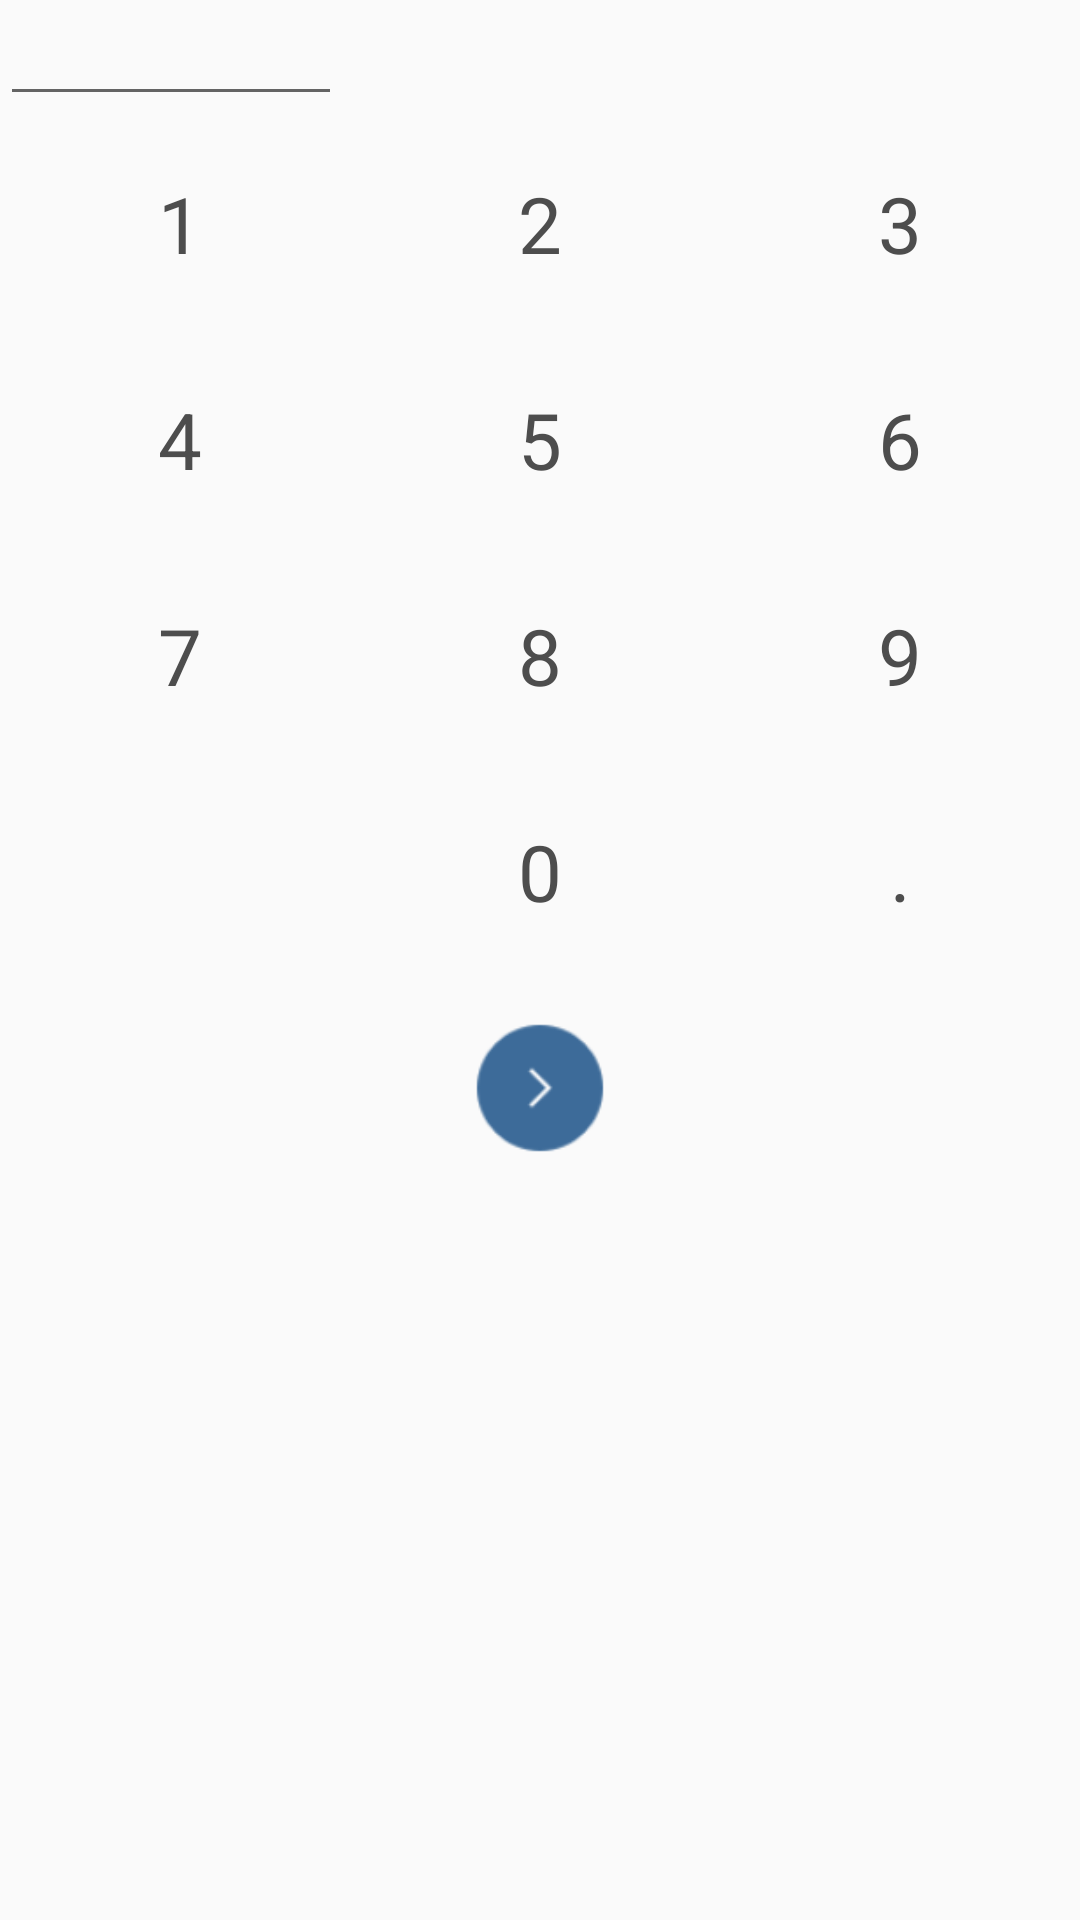

Layout XML and referenced resources for this Android screen:
<!-- AndroidManifest.xml: application theme AppTheme -->
<!-- res/layout/dialog_password.xml -->
<LinearLayout
    xmlns:android="http://schemas.android.com/apk/res/android"
    android:layout_width="match_parent"
    android:layout_height="wrap_content"
    android:layout_centerInParent="true"
    android:layout_gravity="center"
    android:orientation="vertical">

    <LinearLayout
        android:layout_width="wrap_content"
        android:layout_height="wrap_content"
        android:layout_gravity="center_vertical"
        android:layout_marginEnd="@dimen/activity_margin"
        android:layout_marginRight="@dimen/activity_margin"
        android:orientation="horizontal">

        
        <LinearLayout
            android:layout_width="0dp"
            android:layout_height="0dp"
            android:background="@android:color/transparent"
            android:focusable="true"
            android:focusableInTouchMode="true">
        </LinearLayout>

        <EditText
            android:id="@+id/etAccessPIN"
            android:layout_width="wrap_content"
            android:layout_height="wrap_content"
            android:layout_gravity="center_horizontal"
            android:ems="6"
            android:gravity="center"
            android:inputType="text"
            android:maxLength="10"
            android:textColor="#000000"
            android:textSize="@dimen/text_size_medium"/>
    </LinearLayout>
    <LinearLayout
        android:layout_width="match_parent"
        android:layout_height="wrap_content"
        android:elevation="10dp"
        android:orientation="vertical">
        <LinearLayout
            android:layout_width="match_parent"
            android:layout_height="wrap_content"
            android:layout_gravity="center"
            android:weightSum="3">
            <TextView
                android:id="@+id/tv1"
                android:layout_width="@dimen/pin_button_size"
                android:layout_height="@dimen/pin_button_size"
                android:layout_margin="@dimen/pin_button_margin"
                android:layout_weight="1"
                android:background="@drawable/button_empty"
                android:gravity="center"
                android:text="1"
                android:textColor="@color/primary_text"
                android:textSize="@dimen/pin_button_text_size"/>
            <TextView
                android:id="@+id/tv2"
                android:layout_width="@dimen/pin_button_size"
                android:layout_height="@dimen/pin_button_size"
                android:layout_margin="@dimen/pin_button_margin"
                android:layout_weight="1"
                android:background="@drawable/button_empty"
                android:gravity="center"
                android:text="2"
                android:textColor="@color/primary_text"
                android:textSize="@dimen/pin_button_text_size"
            />
            <TextView
                android:id="@+id/tv3"
                android:layout_width="@dimen/pin_button_size"
                android:layout_height="@dimen/pin_button_size"
                android:layout_margin="@dimen/pin_button_margin"
                android:layout_weight="1"
                android:background="@drawable/button_empty"
                android:gravity="center"
                android:text="3"
                android:textColor="@color/primary_text"
                android:textSize="@dimen/pin_button_text_size"
            />

        </LinearLayout>
        <LinearLayout
            android:layout_width="match_parent"
            android:layout_height="wrap_content"
            android:layout_gravity="center"
            android:weightSum="3">
            <TextView
                android:id="@+id/tv4"
                android:layout_width="@dimen/pin_button_size"
                android:layout_height="@dimen/pin_button_size"
                android:layout_margin="@dimen/pin_button_margin"
                android:layout_weight="1"
                android:background="@drawable/button_empty"
                android:gravity="center"
                android:text="4"
                android:textColor="@color/primary_text"
                android:textSize="@dimen/pin_button_text_size"
            />
            <TextView
                android:id="@+id/tv5"
                android:layout_width="@dimen/pin_button_size"
                android:layout_height="@dimen/pin_button_size"
                android:layout_margin="@dimen/pin_button_margin"
                android:layout_weight="1"
                android:background="@drawable/button_empty"
                android:gravity="center"
                android:text="5"
                android:textColor="@color/primary_text"
                android:textSize="@dimen/pin_button_text_size"
            />
            <TextView
                android:id="@+id/tv6"
                android:layout_width="@dimen/pin_button_size"
                android:layout_height="@dimen/pin_button_size"
                android:layout_margin="@dimen/pin_button_margin"
                android:layout_weight="1"
                android:background="@drawable/button_empty"
                android:gravity="center"
                android:text="6"
                android:textColor="@color/primary_text"
                android:textSize="@dimen/pin_button_text_size"/>

        </LinearLayout>
        <LinearLayout
            android:layout_width="match_parent"
            android:layout_height="wrap_content"
            android:layout_gravity="center"
            android:weightSum="3">
            <TextView
                android:id="@+id/tv7"
                android:layout_width="@dimen/pin_button_size"
                android:layout_height="@dimen/pin_button_size"
                android:layout_margin="@dimen/pin_button_margin"
                android:layout_weight="1"
                android:background="@drawable/button_empty"
                android:gravity="center"
                android:text="7"
                android:textColor="@color/primary_text"
                android:textSize="@dimen/pin_button_text_size"
            />
            <TextView
                android:id="@+id/tv8"
                android:layout_width="@dimen/pin_button_size"
                android:layout_height="@dimen/pin_button_size"
                android:layout_margin="@dimen/pin_button_margin"
                android:layout_weight="1"
                android:background="@drawable/button_empty"
                android:gravity="center"
                android:text="8"
                android:textColor="@color/primary_text"
                android:textSize="@dimen/pin_button_text_size"
            />
            <TextView
                android:id="@+id/tv9"
                android:layout_width="@dimen/pin_button_size"
                android:layout_height="@dimen/pin_button_size"
                android:layout_margin="@dimen/pin_button_margin"
                android:layout_weight="1"
                android:background="@drawable/button_empty"
                android:gravity="center"
                android:text="9"
                android:textColor="@color/primary_text"
                android:textSize="@dimen/pin_button_text_size"
            />

        </LinearLayout>
        <LinearLayout
            android:layout_width="match_parent"
            android:layout_height="wrap_content"
            android:layout_gravity="center"
            android:weightSum="3">
            <ImageView
                android:id="@+id/ivBack"
                android:layout_width="@dimen/pin_button_size"
                android:layout_height="@dimen/pin_button_size"
                android:layout_margin="@dimen/pin_button_margin"
                android:layout_weight="1"
                android:background="@drawable/button_empty"
                android:gravity="center"
                android:inputType="text"
                android:padding="@dimen/activity_margin_small"
                android:textColor="@color/primary_text"
                android:textSize="@dimen/pin_button_text_size"
            />

            <TextView
                android:id="@+id/tv0"
                android:layout_width="@dimen/pin_button_size"
                android:layout_height="@dimen/pin_button_size"
                android:layout_margin="@dimen/pin_button_margin"
                android:layout_weight="1"
                android:background="@drawable/button_empty"
                android:gravity="center"
                android:text="0"
                android:textColor="@color/primary_text"
                android:textSize="@dimen/pin_button_text_size"
                android:visibility="visible"
            />
            <TextView
                android:id="@+id/tvPeriod"
                android:layout_width="@dimen/pin_button_size"
                android:layout_height="@dimen/pin_button_size"
                android:layout_margin="@dimen/pin_button_margin"
                android:layout_weight="1"
                android:background="@drawable/button_empty"
                android:gravity="center"
                android:text="."
                android:textColor="@color/primary_text"
                android:textSize="@dimen/pin_button_text_size"
            />

        </LinearLayout>
        <RelativeLayout
            android:layout_width="match_parent"
            android:layout_height="wrap_content"
            android:layout_gravity="center">
            <ImageView
                android:id="@+id/ivNext"
                android:layout_width="@dimen/pin_button_size"
                android:layout_height="@dimen/pin_button_size"
                android:layout_centerHorizontal="true"
                android:layout_margin="@dimen/pin_button_margin"
                android:src="@drawable/ic_next"
            />
        </RelativeLayout>
    </LinearLayout>
</LinearLayout>
<!-- resources referenced by this layout -->
<resources>
  <color name="primary_text">#4d4d4d</color>
  <dimen name="activity_margin">16dp</dimen>
  <dimen name="activity_margin_small">8dp</dimen>
  <dimen name="pin_button_margin">8dp</dimen>
  <dimen name="pin_button_size">56sp</dimen>
  <dimen name="pin_button_text_size">26sp</dimen>
  <dimen name="text_size_medium">16sp</dimen>
  <!-- drawable button_empty (drawable) -->
  <?xml version="1.0" encoding="utf-8"?>
  <shape xmlns:android="http://schemas.android.com/apk/res/android"
         android:shape="rectangle">
      <corners android:radius="2dp"/>
  
      <solid android:color="@android:color/transparent"/>
  </shape>
  <!-- drawable ic_next: png bitmap (drawable-hdpi, 1248 bytes) -->
  <style name="AppTheme" parent="Theme.AppCompat.Light.NoActionBar">
          
          <item name="colorPrimary">@color/primary</item>
          <item name="colorPrimaryDark">@color/primary_dark</item>
          <item name="colorAccent">@color/accent</item>
      </style>
  <color name="primary">#3d6b99</color>
  <color name="primary_dark">#38628c</color>
  <color name="accent">#3d6b99</color>
</resources>
